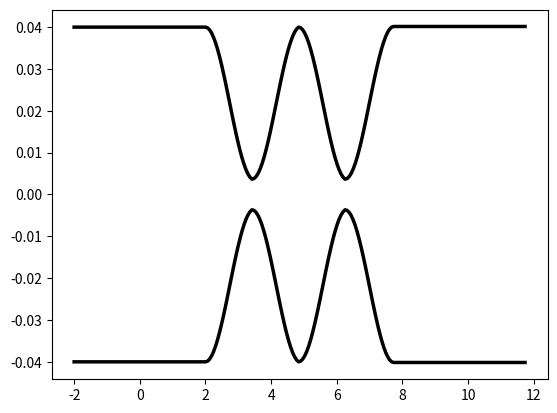

This chart was generated by the following Python code:
import numpy as np 
import pandas as pd
import matplotlib.pyplot as plt

class Waveguide:
    def __init__(self, num_scan=None, c_max=1200):
        
        self._num_scan=num_scan
        self._c_max=c_max
        self._M = {}
    
    # Getters/Setters
    @property
    def num_scan(self):
        return self._num_scan
    
    @num_scan.setter
    def num_scan(self, num_scan):
        self._num_scan=num_scan
    
    @property
    def c_max(self):
        return self._c_max
    
    @c_max.setter
    def c_max(self, c_max):
        self._c_max=c_max
        
    @property
    def M(self):
        return pd.DataFrame.from_dict(self._M)
    
    # Methods
    def start(self, init_pos):
        assert np.size(init_pos) == 3, f'Given initial position is not valid. 3 values are required, {np.size(init_pos)} were given.'
        # assert che M sia vuota
        
        self._M['x'] = [init_pos[0]]
        self._M['y'] = [init_pos[1]]
        self._M['z'] = [init_pos[2]]
        self._M['f'] = [5]
        self._M['s'] = [0]
        
    def end(self, v_fast=75):
        self._M['x'].append(self._M['x'][-1]);  self._M['x'].append(self._M['x'][0]); 
        self._M['y'].append(self._M['y'][-1]);  self._M['y'].append(self._M['y'][0]);
        self._M['z'].append(self._M['z'][-1]);  self._M['z'].append(self._M['z'][0]);
        self._M['f'].append(self._M['f'][-1]);  self._M['f'].append(v_fast);
        self._M['s'].append(0);                 self._M['s'].append(0);
    
    def linear(self, increment, speed=0.0, shutter=1):
        self._M['x'].append(self._M['x'][-1] + increment[0])
        self._M['y'].append(self._M['y'][-1] + increment[1])
        self._M['z'].append(self._M['z'][-1] + increment[2])
        self._M['f'].append(speed)
        self._M['s'].append(shutter)
        
    def sin_bend(self, D, radius, speed=0.0, shutter=1, N=25):
        a = np.arccos(1-(np.abs(D/2)/radius))
        dx = 2 * radius * np.sin(a)
        
        new_x = np.arange(self._M['x'][-1], self._M['x'][-1] + dx, dx/(N - 1))
        new_y = self._M['y'][-1] + 0.5 * D * (1 - np.cos(np.pi / dx * (new_x - self._M['x'][-1])))
        new_z = self._M['z'][-1]*np.ones(new_x.shape)
        
        # update coordinates
        self._M['x'].extend(new_x)
        self._M['y'].extend(new_y)
        self._M['z'].extend(new_z)
        
        # update speed array
        if np.size(speed) == 1:
            self._M['f'].extend(speed*np.ones(new_x.shape))
        elif np.size(speed) == np.size(new_x):
            self._M['f'].extend(speed)
        else:
            raise ValueError("Speed array is neither a single value nor array of appropriate size.")    

        self._M['s'].extend(shutter*np.ones(new_x.shape))
            
    def sin_acc(self, D, radius, arm_length=0.0, speed=0.0, shutter=1, N=50):
        self.sin_bend(D, radius, speed, shutter, N/2)
        self.linear([arm_length,0,0], speed, shutter)
        self.sin_bend(-D, radius, speed, shutter, N/2)
    
    def sin_mzi(self, D, radius, int_length=0.0, arm_length=0.0, speed=0.0, shutter=1, N=100):
        self.sin_acc(D, radius, int_length, speed, shutter, N/2)
        self.linear([arm_length,0,0], speed, shutter)
        self.sin_acc(D, radius, int_length, speed, shutter, N/2)
    
    def circ(self, initial_angle, final_angle, radius, speed=0.0, shutter=1, N=25):
        
        t = np.linspace(initial_angle, final_angle, N);
        new_x = self._M['x'][-1] - radius*np.cos(initial_angle) + radius*np.cos(t);
        new_y = self._M['y'][-1] - radius*np.sin(initial_angle) + radius*np.sin(t);
        new_z = self._M['z'][-1]*np.ones(new_x.shape)
        
        # update coordinates
        self._M['x'].extend(new_x)
        self._M['y'].extend(new_y)
        self._M['z'].extend(new_z)
        
        # update speed array
        if np.size(speed) == 1:
            self._M['f'].extend(speed*np.ones(new_x.shape))
        elif np.size(speed) == np.size(new_x):
            self._M['f'].extend(speed)
        else:
            raise ValueError("Speed array is neither a single value nor array of appropriate size.")    

        self._M['s'].extend(shutter*np.ones(new_x.shape))
    
    def arc_bend(self, D, radius, speed=0.0, shutter=1, N=25):
        (a, _) = self.__get_sbend_parameter(D, radius)

        if D>0:
            self.circ(np.pi*(3/2), np.pi*(3/2)+a, radius, speed, shutter, np.round(N/2))
            self.circ(np.pi*(1/2)+a, np.pi*(1/2), radius, speed, shutter, np.round(N/2))
        else:
            self.circ(np.pi*(1/2), np.pi*(1/2)-a, radius, speed, shutter, np.round(N/2))
            self.circ(np.pi*(3/2)-a, np.pi*(3/2), radius, speed, shutter, np.round(N/2))      
    
    def arc_acc(self, D, radius, arm_length=0.0, speed=0.0, shutter=1, N=50):
        self.arc_bend(D, radius, speed, shutter, N/2)
        self.linear([arm_length,0,0], speed, shutter)
        self.arc_bend(-D, radius, speed, shutter, N/2)
    
    def arc_mzi(self, D, radius, int_length=0.0, arm_length=0.0, speed=0.0, shutter=1, N=100):
        self.arc_acc(D, radius, arm_length, speed, shutter, N/2)
        self.linear([int_length,0,0], speed, shutter)
        self.arc_acc(D, radius, arm_length, speed, shutter, N/2)
    
    def __get_sbend_parameter(self, D, radius):
        dy = np.abs(D/2)
        a = np.arccos(1 - (dy/radius))
        dx = 2 * radius * np.sin(a)    
        return (a, dx)              
    
    def curvature(self):
        dx_dt = np.gradient(self._M['x'])
        dy_dt = np.gradient(self._M['y'])
        dz_dt = np.gradient(self._M['z'])
        
        d2x_dt2 = np.gradient(dx_dt)
        d2y_dt2 = np.gradient(dy_dt)
        d2z_dt2 = np.gradient(dz_dt)
        
        num = (dx_dt**2+ dy_dt**2 + dz_dt**2)**1.5
        den = np.sqrt((d2z_dt2*dy_dt - d2y_dt2*dz_dt)**2 + (d2x_dt2*dz_dt - d2z_dt2*dx_dt)**2 + (d2y_dt2*dx_dt - d2x_dt2*dy_dt)**2)
        default_zero = np.ones(np.size(num))*np.inf
        curvature = np.divide(num, den, out=default_zero, where=den!=0) # only divide nonzeros else Inf
        return curvature
    
    def cmd_rate(self):
        dx_dt = np.gradient(self._M['x'][:-1]) # exclude last point, it's there just to close the shutter
        dy_dt = np.gradient(self._M['y'][:-1])
        dz_dt = np.gradient(self._M['z'][:-1])
        dt = np.sqrt(dx_dt**2 + dy_dt**2 + dz_dt**2)
        
        v = self._M['f'][-1] 
        default_zero = np.ones(np.size(dt))*np.inf
        cmd_rate = np.divide(v, dt, out=default_zero, where=v!=0) # only divide nonzeros else Inf
        return cmd_rate
    
    def __compute_number_points(self):
        pass
    
if __name__ == '__main__':
    
    # Data
    speed = 20
    
    radius = 15
    pitch = 0.080
    depth = 0.035
    int_dist = 0.007
    int_length = 0.0
    arm_length = 1.5
    
    d_bend = 0.5*(pitch-int_dist)
    increment = [4, 0, 0]
    
    # Calculations
    coup = [Waveguide() for _ in range(2)]
    for index, wg in enumerate(coup):
        [xi, yi, zi] = [-2, -pitch/2 + index*pitch, depth]
        
        wg.start([xi, yi, zi])
        wg.linear(increment, speed)
        wg.sin_mzi((-1)**index*d_bend, radius,speed=speed)
        wg.linear(increment, speed)
        wg.end()
    
    # Plot
    fig, ax = plt.subplots()
    for wg in coup:
        ax.plot(wg.M['x'][:-1], wg.M['y'][:-1], color='k', linewidth=2.5)
    plt.show()